Labelled photos from "Deepdive", an image-classification folder in opencodeiiita/DeepSeaROV. The possible labels are: Anthomastus-like coral, arborescent stumpy grey branching erect sponges, arborescent coral, attached stony coral, bioturbation organism tests, bony fishes, colonial unstalked ascidian, crab, ctenophores jellies, cup-like sponges, eels, feather stars, free-living coral, general unknown biology, hermit crab with shell or stone, irregular urchins, laminar erect sponges, octopods, other anemones, prawns shrimps mysids, quill sea pen coral, sea cucumber, sea stars, sea urchins, sea whip coral, simple branching coral, snake stars, squat lobsters, stalked erect sponges, true lobsters, tube anemones, tube worms, woody debris.

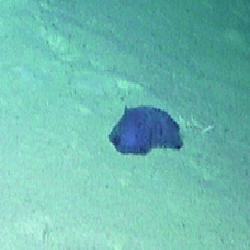
Label: sea cucumber

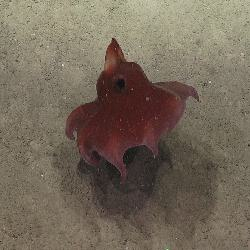
Label: octopods

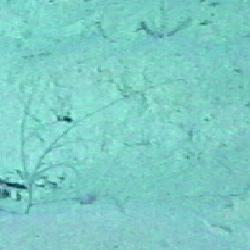
Label: arborescent coral

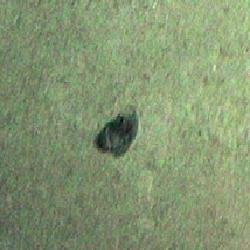
Label: general unknown biology

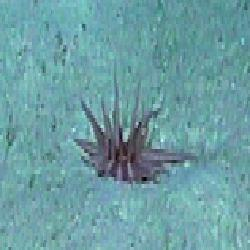
Label: tube anemones

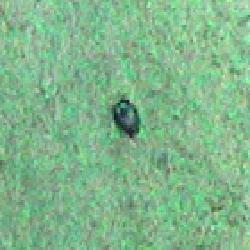
Label: irregular urchins
